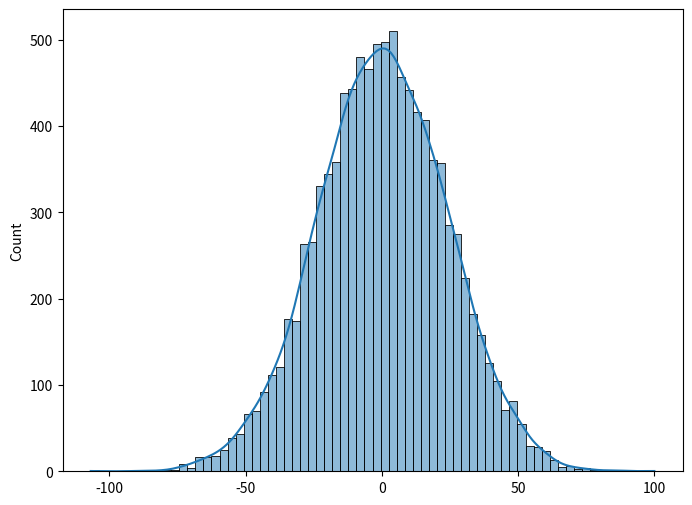

Reproduce this figure in Python. (Note: this script raises an exception after producing the figure.)
import numpy as np
import seaborn as sns
import matplotlib.pyplot as plt

randoms = np.random.standard_normal(10000)
randoms *= 100 / randoms.max()

print(64.3 >= np.quantile(randoms, 0.98))

fig, ax = plt.subplots(figsize=(8, 6))
fig.set_dpi(100)

sns.histplot(x=randoms, kde=True, ax=ax)

fig.savefig("Images/histogram.png", dpi=100)
